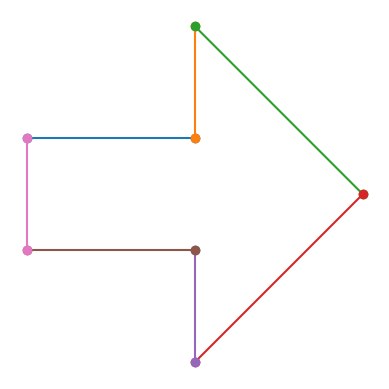
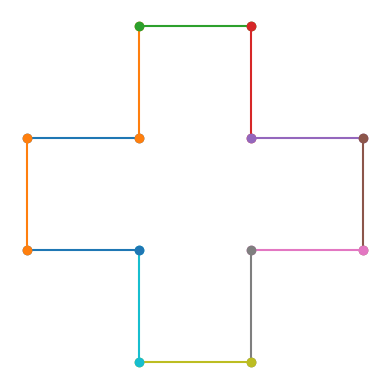
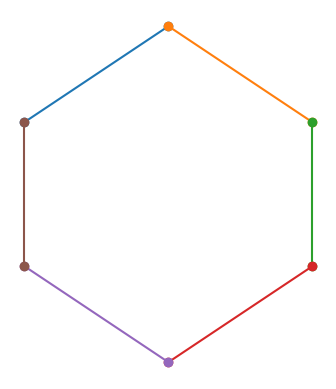
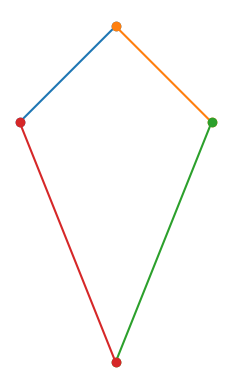
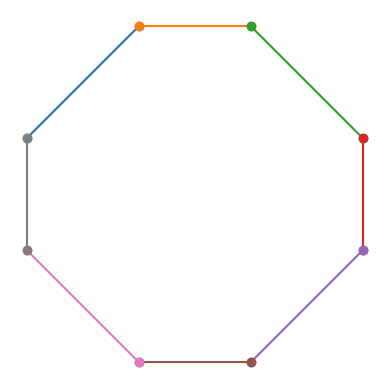
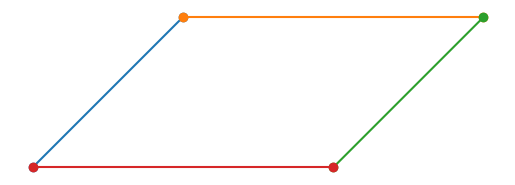
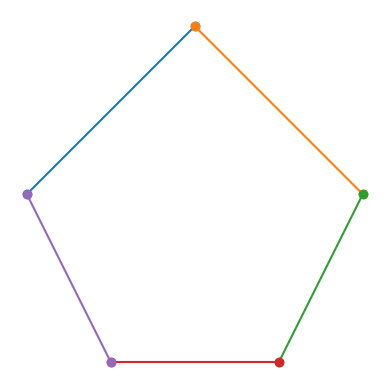
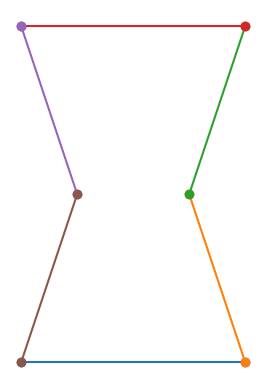
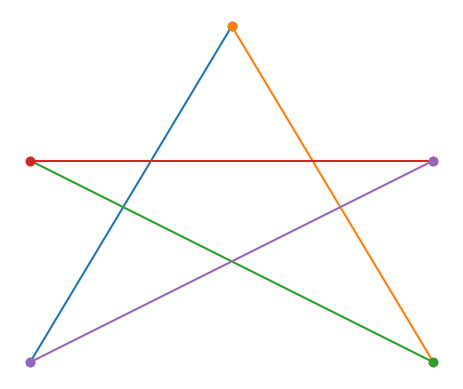
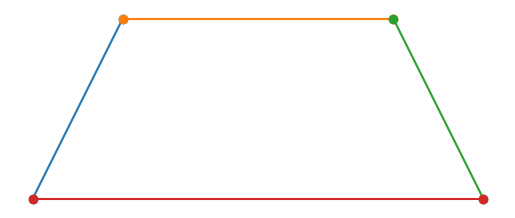
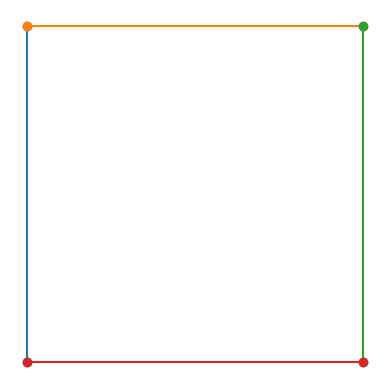
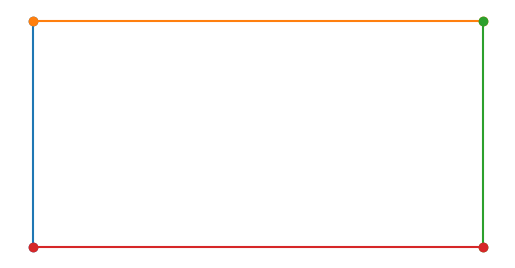
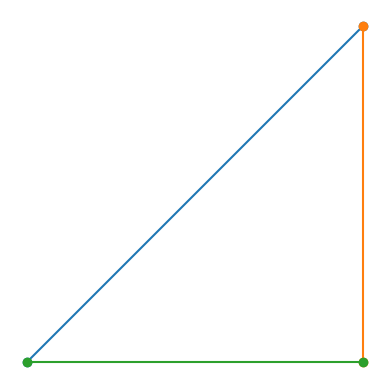
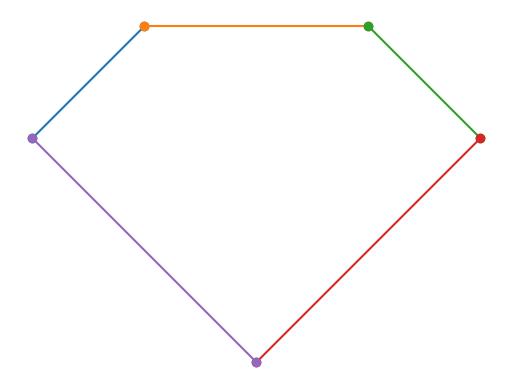
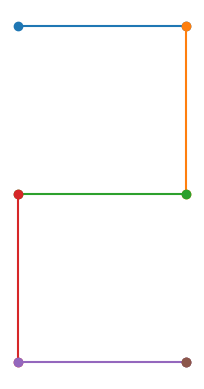

Recreate these plots in Python, in order.
import matplotlib.pyplot as plt
import numpy as np
import os

# Define shapes with vertices
shapes = {
    'arrow': [(0, 0), (3, 0), (3, 2), (6, -1), (3, -4), (3, -2), (0, -2)],
    'cross': [(0, 0), (2, 0), (2, 2), (4, 2), (4, 0), (6, 0), (6, -2), (4, -2), (4, -4), (2, -4), (2, -2), (0, -2)],
    'hexagon': [(0, 0), (3, 2), (6, 0), (6, -3), (3, -5), (0, -3)],
    'kite': [(0, 0), (2, 2), (4, 0), (2, -5)],
    'octagon': [(0, 0), (2, 2), (4, 2), (6, 0), (6, -2), (4, -4), (2, -4), (0, -2)],
    'parallelogram': [(0, 0), (2, 2), (6, 2), (4, 0)],
    'pentagon': [(0, 0), (2, 2), (4, 0), (3, -2), (1, -2)],
    'hourglass': [(0, 0), (4, 0), (3, 3), (4, 6), (0, 6), (1, 3)],
    'star': [(0, 0), (3, 5), (6, 0), (0, 3), (6, 3)],
    'trapezoid': [(0, 0), (1, 2), (4, 2), (5, 0)],
    'square': [(0, 0), (0, 2), (2, 2), (2, 0)],
    'rectangle': [(0, 0), (0, 2), (4, 2), (4, 0)],
    'triangle': [(0, 0), (3, 3), (3, 0)],
    'diamond': [(0, 0), (2, 2), (6, 2), (8, 0), (4, -4)],
    'one': [(0, 0), (0, -4)],
    'two': [(0, 0), (2, 0), (2, -2), (0, -2), (0, -4), (2, -4)],
    'three': [(0, 0), (2, 0), (2, -2), (0, -2), (2, -2), (2, -4), (0, -4)],
    'four': [(0, 0), (0, -2), (2, -2), (2, 0), (2, -4)],
    'five': [(0, 0), (-2, 0), (-2, -2), (0, -2), (0, -4), (-2, -4)],
    'six': [(0, 0), (-2, 0), (-2, -4), (0, -4), (0, -2), (-2, -2)],
    'seven': [(0, 0), (2, 0), (2, -4)],
    'eight': [(0, 0), (-2, 0), (-2, -2), (0, -2), (0, -4), (-2, -4), (-2, -2), (0, -2), (0, 0)],
    'nine': [(0, 0), (-2, 0), (-2, -2), (0, -2), (0, 0), (0, -4), (-2, -4)],
    'c': [(0, 0), (-2, 0), (-2, -2), (0, -2)],
    'e': [(0, 0), (-2, 0), (-2, -2), (0, -2), (-2, -2), (-2, -4), (0, -4)],
    'j': [(0, 0), (2, 0), (2, -4), (0, -4), (0, -2)],
    'l': [(0, 0), (0, -4), (2, -4)],
    'm': [(0, 0), (0, 2), (2, 2), (2, 0), (2, 2), (4, 2), (4, 0)],
    'n': [(0, 0), (0, 2), (2, 2), (2, 0)],
    'p': [(0, 0), (0, 4), (2, 4), (2, 2), (0, 2)],
    'u': [(0, 0), (0, -2), (2, -2), (2, 0)],
    'r': [(0, 0), (0, 4), (2, 4), (2, 2), (0, 2), (2, 0)],
    'v': [(0, 0), (2, -4), (4, 0)],
    'w': [(0, 0), (0, -4), (2, -2), (4, -4), (4, 0)],
    'z': [(0, 0), (2, 0), (0, -2), (2, -2)]
}

# Function to visualize and save shapes
def visualize_and_save_shapes(shapes, save_path, speed=1):
    if not os.path.exists(save_path):
        os.makedirs(save_path)

    for shape_name, vertices in shapes.items():
        plt.figure()
        plt.axis('off')  # Turn off the axis
        
        if shape_name in ['one', 'two', 'three', 'four', 'five', 'six', 'seven', 'eight', 'nine', 
                          'c', 'e', 'j', 'l', 'm', 'n', 'p', 'u', 'r', 'v', 'w', 'z']:
            vertices.append(vertices[-1])  # Add the last vertex again to complete the shape
        else:
            vertices.append(vertices[0])  # Close the shape by returning to the starting point
        
        for i in range(len(vertices) - 1):
            start = vertices[i]
            end = vertices[i + 1]
            plt.plot([start[0], end[0]], [start[1], end[1]], marker='o')

        plt.gca().set_aspect('equal', adjustable='box')
        
        # Save the figure as a JPEG file
        plt.savefig(os.path.join(save_path, f"{shape_name}.jpg"), bbox_inches='tight', pad_inches=0, format='jpg')
        plt.close()

# Path to save the figures
save_path = r"D:\WWU\M8 - Master Thesis\Project\Code\Images"

# Visualize and save all shapes
visualize_and_save_shapes(shapes, save_path)
